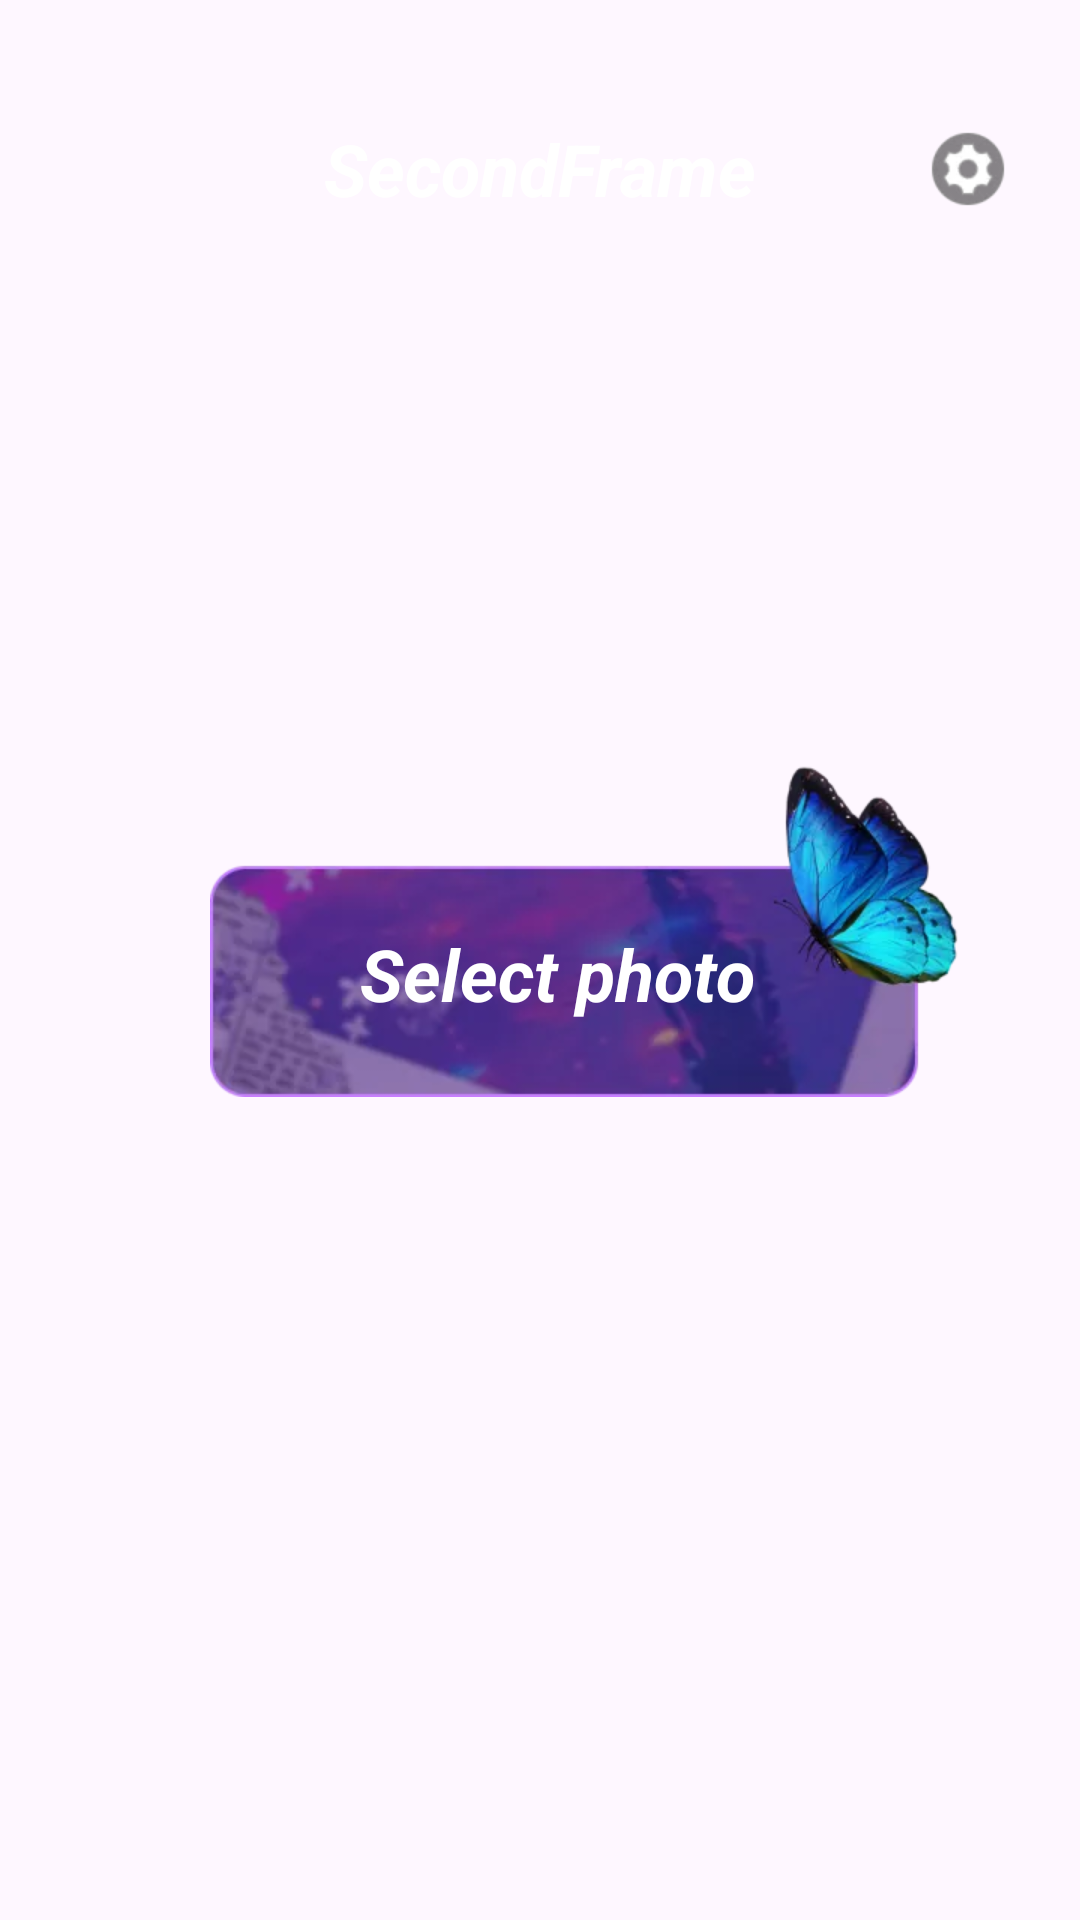

This screen was rendered from an Android layout file. Write that file and the resources it references.
<!-- AndroidManifest.xml: application theme Theme.SecondFrame -->
<!-- res/layout/activity_main.xml -->
<?xml version="1.0" encoding="utf-8"?>
<androidx.drawerlayout.widget.DrawerLayout xmlns:android="http://schemas.android.com/apk/res/android"
    xmlns:app="http://schemas.android.com/apk/res-auto"
    xmlns:tools="http://schemas.android.com/tools"
    android:id="@+id/drawer"
    android:layout_width="match_parent"
    android:layout_height="match_parent"
    tools:context=".MainActivity">

    <androidx.constraintlayout.widget.ConstraintLayout
        android:layout_width="match_parent"
        android:layout_height="match_parent">

        <androidx.appcompat.widget.AppCompatImageView
            android:layout_width="match_parent"
            android:layout_height="match_parent"
            android:scaleType="centerCrop"
            android:src="@mipmap/ic_bg" />

        <androidx.appcompat.widget.AppCompatTextView
            android:id="@+id/app_name"
            android:layout_width="wrap_content"
            android:layout_height="wrap_content"
            android:layout_marginTop="40dp"
            android:text="@string/app_name"
            android:textColor="@color/white"
            android:textSize="24sp"
            android:textStyle="bold|italic"
            app:layout_constraintEnd_toEndOf="parent"
            app:layout_constraintStart_toStartOf="parent"
            app:layout_constraintTop_toTopOf="parent" />

        <androidx.appcompat.widget.AppCompatImageView
            android:id="@+id/setting"
            android:layout_width="35dp"
            android:layout_height="35dp"
            android:layout_marginEnd="20dp"
            android:scaleType="centerInside"
            android:src="@mipmap/ic_setting"
            app:layout_constraintBottom_toBottomOf="@+id/app_name"
            app:layout_constraintEnd_toEndOf="parent"
            app:layout_constraintTop_toTopOf="@+id/app_name" />

        <androidx.appcompat.widget.AppCompatImageView
            android:id="@+id/iv_bg"
            android:layout_width="wrap_content"
            android:layout_height="wrap_content"
            android:layout_marginStart="50dp"
            android:layout_marginBottom="50dp"
            android:src="@mipmap/ic_btn_bg"
            app:layout_constraintBottom_toBottomOf="parent"
            app:layout_constraintEnd_toEndOf="parent"
            app:layout_constraintStart_toStartOf="parent"
            app:layout_constraintTop_toTopOf="parent" />

        <androidx.appcompat.widget.AppCompatTextView
            android:layout_width="wrap_content"
            android:layout_height="wrap_content"
            android:layout_marginStart="50dp"
            android:layout_marginBottom="25dp"
            android:text="Select photo"
            android:textColor="@color/white"
            android:textSize="24sp"
            android:textStyle="bold|italic"
            app:layout_constraintBottom_toBottomOf="@+id/iv_bg"
            app:layout_constraintStart_toStartOf="@+id/iv_bg" />
    </androidx.constraintlayout.widget.ConstraintLayout>

    <FrameLayout
        android:layout_width="277dp"
        android:layout_height="match_parent"
        android:layout_gravity="start"
        android:clickable="true"
        android:focusable="true">

        <androidx.appcompat.widget.AppCompatImageView
            android:layout_width="match_parent"
            android:layout_height="match_parent"
            android:scaleType="fitXY"
            android:src="@mipmap/ic_slide_bg" />

        <RelativeLayout
            android:id="@+id/relative_policy"
            android:layout_width="235dp"
            android:layout_height="50dp"
            android:layout_marginStart="20dp"
            android:layout_marginTop="205dp"
            android:background="@drawable/button_style12">

            <androidx.appcompat.widget.AppCompatTextView
                android:layout_width="wrap_content"
                android:layout_height="wrap_content"
                android:layout_centerVertical="true"
                android:layout_marginStart="16dp"
                android:text="Privacy Policy"
                android:textColor="@color/white"
                android:textSize="14sp"
                android:textStyle="bold|italic" />

            <androidx.appcompat.widget.AppCompatImageView
                android:layout_width="wrap_content"
                android:layout_height="wrap_content"
                android:layout_alignParentEnd="true"
                android:layout_centerVertical="true"
                android:layout_marginEnd="8dp"
                android:src="@mipmap/ic_arrow" />
        </RelativeLayout>
    </FrameLayout>

</androidx.drawerlayout.widget.DrawerLayout>
<!-- resources referenced by this layout -->
<resources>
  <!-- drawable button_style12 (drawable) -->
  <?xml version="1.0" encoding="utf-8"?>
  <shape xmlns:android="http://schemas.android.com/apk/res/android">
      <corners android:radius="12dp" />
      <solid android:color="#853B0B78" />
      <stroke
          android:width="1dp"
          android:color="#C67EFF" />
  </shape>
  <!-- mipmap ic_arrow: webp bitmap (mipmap-xhdpi, 428 bytes) -->
  <!-- mipmap ic_btn_bg: webp bitmap (mipmap-xhdpi, 112208 bytes) -->
  <!-- mipmap ic_setting: webp bitmap (mipmap-xhdpi, 4120 bytes) -->
  <!-- mipmap ic_slide_bg: webp bitmap (mipmap-xhdpi, 143910 bytes) -->
  <string name="app_name">SecondFrame</string>
  <style name="Theme.SecondFrame" parent="Base.Theme.SecondFrame" />
  <style name="Base.Theme.SecondFrame" parent="Theme.Material3.Light.NoActionBar">
          <item name="android:statusBarColor">@android:color/transparent</item>
          <item name="android:navigationBarColor">@android:color/transparent</item>
          <item name="android:windowTranslucentNavigation">true</item>
      </style>
  <!-- not gathered from this repository: default colours our renderer supplied (Android Studio template values) -->
  <color name="white">#FFFFFFFF</color>
</resources>
